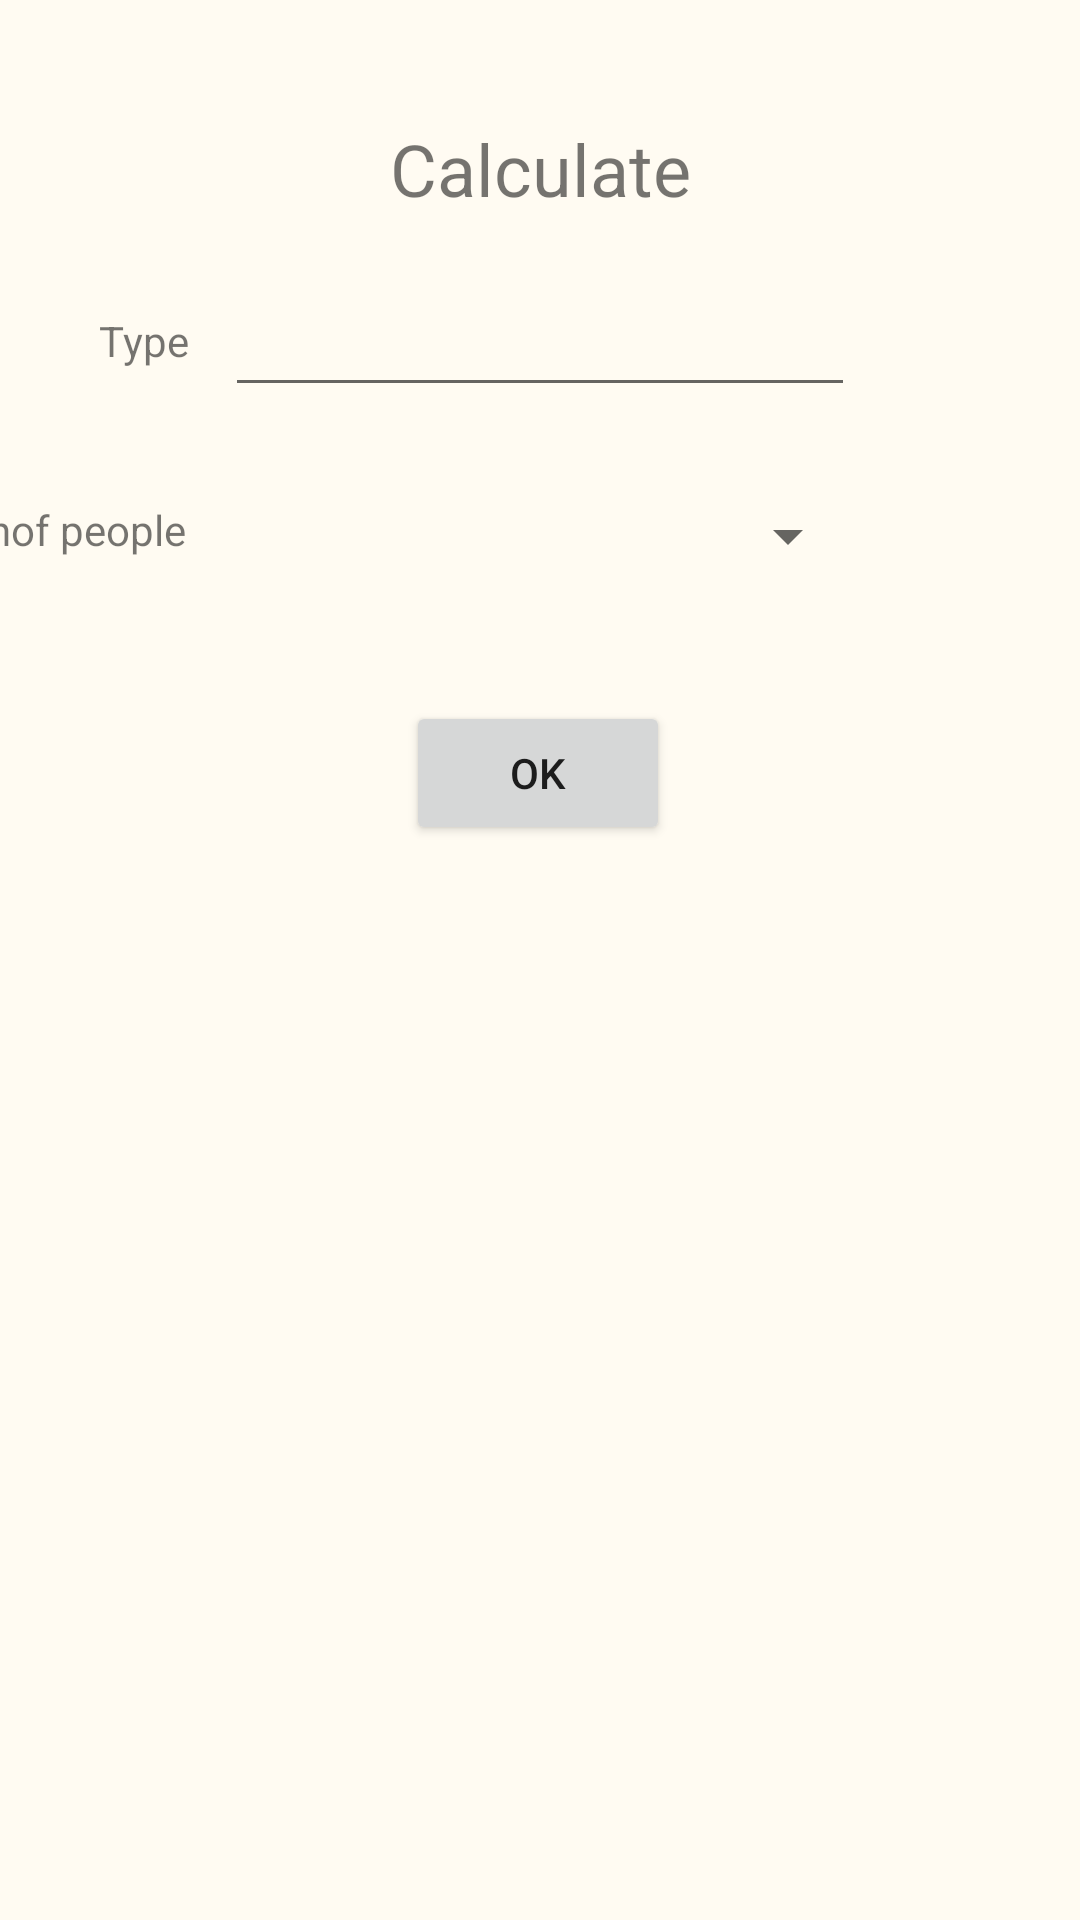

Produce the Android XML layout that renders to this screen, including the resource entries it uses.
<!-- AndroidManifest.xml: application theme AppTheme -->
<!-- res/layout/activity_info_page.xml -->
<?xml version="1.0" encoding="utf-8"?>
<androidx.constraintlayout.widget.ConstraintLayout xmlns:android="http://schemas.android.com/apk/res/android"
    xmlns:app="http://schemas.android.com/apk/res-auto"
    xmlns:tools="http://schemas.android.com/tools"
    android:layout_width="match_parent"
    android:layout_height="match_parent"
    tools:context=".InfoPage">

    <TextView
        android:id="@+id/titleTextView"
        android:layout_width="wrap_content"
        android:layout_height="wrap_content"
        android:layout_marginTop="40dp"
        android:text="Calculate"
        android:textSize="24sp"
        app:layout_constraintEnd_toEndOf="parent"
        app:layout_constraintStart_toStartOf="parent"
        app:layout_constraintTop_toTopOf="parent" />

    <TextView
        android:id="@+id/titleTextView1"
        android:layout_width="wrap_content"
        android:layout_height="wrap_content"
        android:layout_marginTop="104dp"
        android:layout_marginEnd="12dp"
        android:layout_marginRight="12dp"
        android:text="Type"
        app:layout_constraintEnd_toStartOf="@+id/typeEditText"
        app:layout_constraintTop_toTopOf="parent" />

    <TextView
        android:id="@+id/titleTextView2"
        android:layout_width="wrap_content"
        android:layout_height="wrap_content"
        android:layout_marginTop="36dp"
        android:layout_marginEnd="12dp"
        android:layout_marginRight="12dp"
        android:gravity="center"
        android:lines="2"
        android:text="Amount \nof people"
        app:layout_constraintEnd_toStartOf="@+id/amountDropDown"
        app:layout_constraintTop_toBottomOf="@+id/titleTextView1" />

    <EditText
        android:id="@+id/typeEditText"
        android:layout_width="wrap_content"
        android:layout_height="wrap_content"
        android:layout_marginTop="22dp"
        android:ems="10"
        android:inputType="textPersonName"
        app:layout_constraintEnd_toEndOf="parent"
        app:layout_constraintStart_toStartOf="parent"
        app:layout_constraintTop_toBottomOf="@+id/titleTextView" />

    <Spinner
        android:id="@+id/amountDropDown"
        android:layout_width="213dp"
        android:layout_height="38dp"
        android:layout_marginTop="24dp"
        app:layout_constraintEnd_toEndOf="parent"
        app:layout_constraintStart_toStartOf="parent"
        app:layout_constraintTop_toBottomOf="@+id/typeEditText" />

    <Button
        android:id="@+id/confirmButton"
        android:layout_width="wrap_content"
        android:layout_height="wrap_content"
        android:layout_marginTop="36dp"
        android:text="OK"
        android:onClick="confirmButtonClick"
        app:layout_constraintEnd_toEndOf="parent"
        app:layout_constraintHorizontal_bias="0.498"
        app:layout_constraintStart_toStartOf="parent"
        app:layout_constraintTop_toBottomOf="@+id/amountDropDown" />

</androidx.constraintlayout.widget.ConstraintLayout>
<!-- resources referenced by this layout -->
<resources>
  <style name="AppTheme" parent="Theme.AppCompat.Light.DarkActionBar">
          
          <item name="colorPrimary">@color/flowerYellow</item>
          <item name="colorPrimaryDark">@color/colorPrimaryDark</item>
          <item name="android:windowBackground">@color/lightYellow</item>
          <item name="colorAccent">@color/colorAccent</item>
          <item name="actionBarTheme">@style/MyTheme</item>
      </style>
  <color name="flowerYellow">#fec75f</color>
  <color name="colorPrimaryDark">#00574B</color>
  <color name="lightYellow">#fffbf2</color>
  <color name="colorAccent">#D81B60</color>
  <style name="MyTheme" parent="@android:style/Theme.Holo.Light">
          <item name="android:actionBarStyle">@style/MyTheme.ActionBarStyle</item>
      </style>
  <style name="MyTheme.ActionBarStyle" parent="@android:style/Widget.Holo.Light.ActionBar">
          <item name="android:titleTextStyle">@style/MyTheme.ActionBar.TitleTextStyle</item>
      </style>
  <style name="MyTheme.ActionBar.TitleTextStyle" parent="@android:style/TextAppearance.Holo.Widget.ActionBar.Title">
          <item name="android:textColor">@color/grey</item>
      </style>
  <color name="grey">#555555</color>
</resources>
